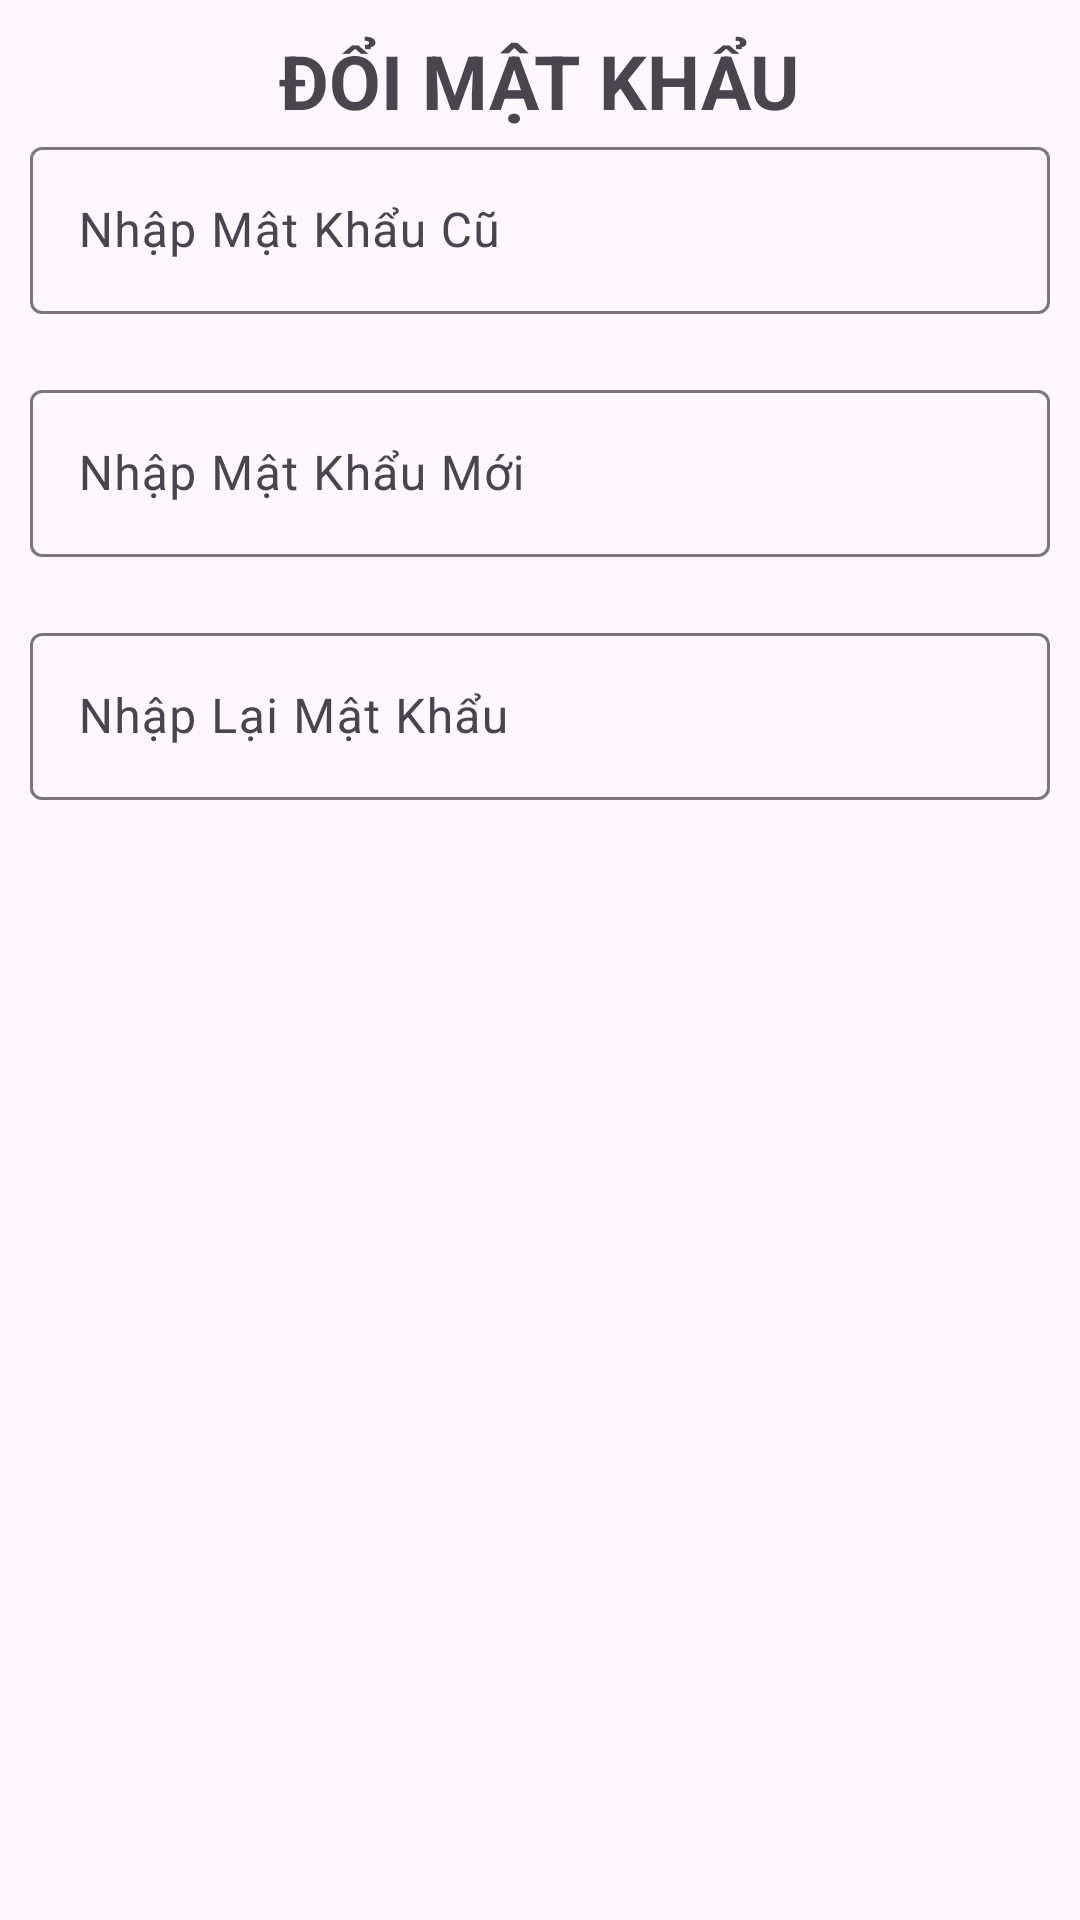

Produce the Android XML layout that renders to this screen, including the resource entries it uses.
<!-- AndroidManifest.xml: application theme Theme.Fpolyquangdvph48000duanmau -->
<!-- res/layout/dialog_doimatkhau.xml -->
<?xml version="1.0" encoding="utf-8"?>
<LinearLayout xmlns:android="http://schemas.android.com/apk/res/android"
    android:layout_width="match_parent"
    android:layout_height="match_parent"
    android:orientation="vertical"
    android:padding="10dp">

    <TextView
        android:layout_width="wrap_content"
        android:layout_height="wrap_content"
        android:textSize="25sp"
        android:textStyle="bold"
        android:text="ĐỔI MẬT KHẨU"
        android:layout_gravity="center"/>

    <com.google.android.material.textfield.TextInputLayout
        android:layout_width="match_parent"
        android:layout_height="wrap_content"
        android:layout_marginBottom="20dp">

        <com.google.android.material.textfield.TextInputEditText
            android:id="@+id/edtPassOld"
            android:layout_width="match_parent"
            android:layout_height="wrap_content"
            android:hint="Nhập Mật Khẩu Cũ"/>
    </com.google.android.material.textfield.TextInputLayout>

    <com.google.android.material.textfield.TextInputLayout
        android:layout_width="match_parent"
        android:layout_height="wrap_content"
        android:layout_marginBottom="20dp">

        <com.google.android.material.textfield.TextInputEditText
            android:id="@+id/edtNewPass"
            android:layout_width="match_parent"
            android:layout_height="wrap_content"
            android:hint="Nhập Mật Khẩu Mới"/>
    </com.google.android.material.textfield.TextInputLayout>

    <com.google.android.material.textfield.TextInputLayout
        android:layout_width="match_parent"
        android:layout_height="wrap_content"
        android:layout_marginBottom="20dp">

        <com.google.android.material.textfield.TextInputEditText
            android:id="@+id/edtRePass"
            android:layout_width="match_parent"
            android:layout_height="wrap_content"
            android:hint="Nhập Lại Mật Khẩu"/>
    </com.google.android.material.textfield.TextInputLayout>

</LinearLayout>
<!-- resources referenced by this layout -->
<resources>
  <style name="Theme.Fpolyquangdvph48000duanmau" parent="Base.Theme.Fpolyquangdvph48000duanmau" />
  <style name="Base.Theme.Fpolyquangdvph48000duanmau" parent="Theme.Material3.DayNight.NoActionBar">
          
          
      </style>
</resources>
